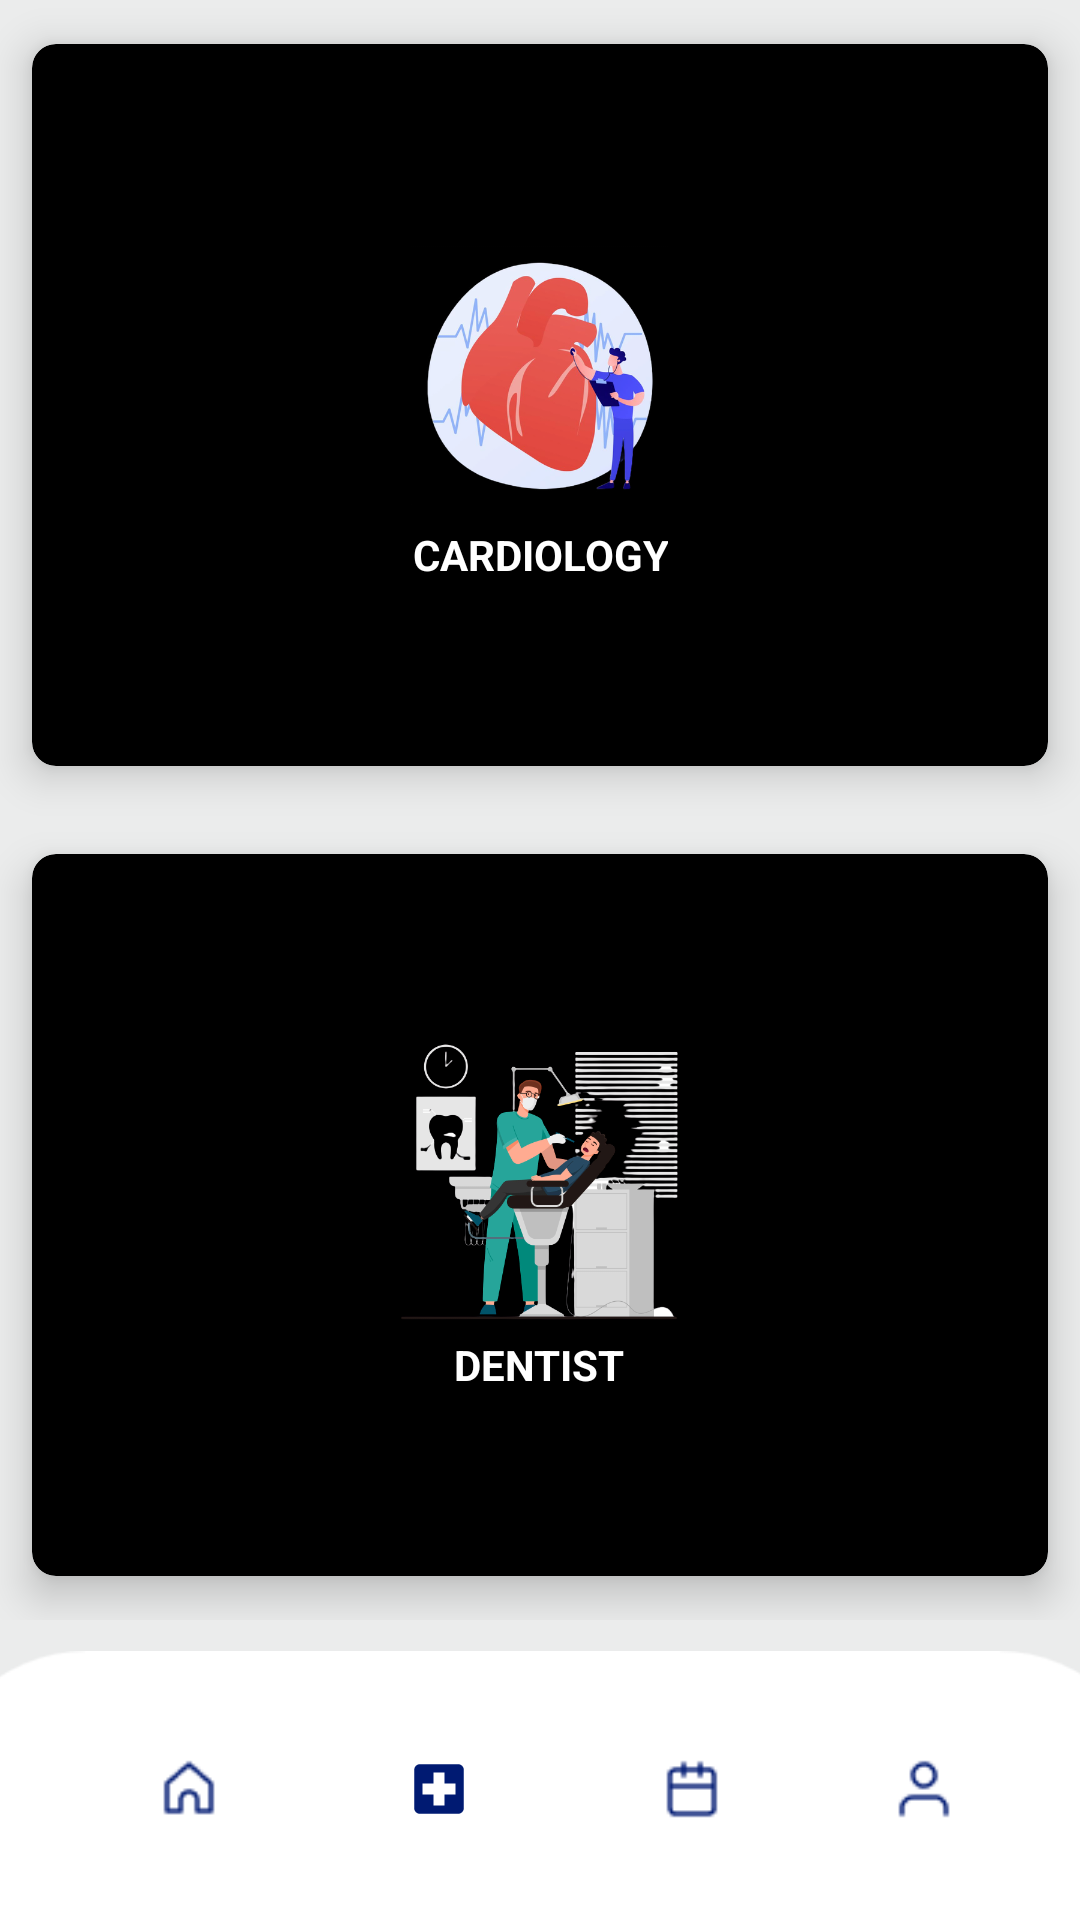

The Android layout XML behind this screen, and the referenced resources:
<!-- AndroidManifest.xml: application theme Theme.MedicineMajorProject -->
<!-- res/layout/activity_main7.xml -->
<?xml version="1.0" encoding="utf-8"?>
<androidx.constraintlayout.widget.ConstraintLayout xmlns:android="http://schemas.android.com/apk/res/android"
    xmlns:app="http://schemas.android.com/apk/res-auto"
    xmlns:tools="http://schemas.android.com/tools"
    android:layout_width="match_parent"
    android:layout_height="match_parent"
    android:background="#EBECEC"
    tools:context=".MainActivity7">

    <ImageView
        android:id="@+id/imageView16"
        android:layout_width="413dp"
        android:layout_height="116dp"
        app:layout_constraintBottom_toBottomOf="parent"
        app:layout_constraintEnd_toEndOf="parent"
        app:layout_constraintStart_toStartOf="parent"
        app:layout_constraintTop_toTopOf="parent"
        app:layout_constraintVertical_bias="1.05"
        app:srcCompat="@drawable/whitespace" />

    <ImageView
        android:id="@+id/home2"
        android:layout_width="22dp"
        android:layout_height="22dp"
        app:layout_constraintBottom_toBottomOf="parent"
        app:layout_constraintEnd_toEndOf="parent"
        app:layout_constraintHorizontal_bias="0.154"
        app:layout_constraintStart_toStartOf="parent"
        app:layout_constraintTop_toTopOf="parent"
        app:layout_constraintVertical_bias="0.947"
        app:srcCompat="@drawable/home" />


    <ImageView
        android:id="@+id/hosp2"
        android:layout_width="22dp"
        android:layout_height="22dp"
        app:layout_constraintBottom_toBottomOf="parent"
        app:layout_constraintEnd_toEndOf="parent"
        app:layout_constraintHorizontal_bias="0.4"
        app:layout_constraintStart_toStartOf="parent"
        app:layout_constraintTop_toTopOf="parent"
        app:layout_constraintVertical_bias="0.947"
        app:srcCompat="@drawable/ic_baseline_local_hospital_24" />

    <ImageView
        android:id="@+id/calender2"
        android:layout_width="22dp"
        android:layout_height="22dp"
        app:layout_constraintBottom_toBottomOf="parent"
        app:layout_constraintEnd_toEndOf="parent"
        app:layout_constraintHorizontal_bias="0.65"
        app:layout_constraintStart_toStartOf="parent"
        app:layout_constraintTop_toTopOf="parent"
        app:layout_constraintVertical_bias="0.947"
        app:srcCompat="@drawable/calendar" />

    <ImageView
        android:id="@+id/user2"
        android:layout_width="22dp"
        android:layout_height="22dp"
        app:layout_constraintBottom_toBottomOf="parent"
        app:layout_constraintEnd_toEndOf="parent"
        app:layout_constraintHorizontal_bias="0.879"
        app:layout_constraintStart_toStartOf="parent"
        app:layout_constraintTop_toTopOf="parent"
        app:layout_constraintVertical_bias="0.947"
        app:srcCompat="@drawable/user" />

    <GridLayout
        android:layout_width="match_parent"
        android:layout_height="match_parent"
        android:layout_marginBottom="100dp"
        android:columnCount="2"
        android:rowCount="3">

        <androidx.cardview.widget.CardView
            android:id="@+id/cardio"
            android:layout_width="wrap_content"
            android:layout_height="wrap_content"
            android:layout_row="0"
            android:layout_rowWeight="1"
            android:layout_column="0"
            android:layout_columnWeight="1"
            android:layout_gravity="fill"
            app:cardBackgroundColor="@color/black"
            app:cardCornerRadius="8dp"
            app:cardElevation="8dp"
            app:cardUseCompatPadding="true">

            <LinearLayout
                android:layout_width="wrap_content"
                android:layout_height="wrap_content"
                android:layout_gravity="center_vertical|center_horizontal"
                android:gravity="center"
                android:orientation="vertical">
                <ImageView
                    android:layout_width="100dp"
                    android:layout_height="100dp"
                    android:src="@drawable/cardio"/>
                <TextView
                    android:layout_width="wrap_content"
                    android:layout_height="wrap_content"
                    android:text="CARDIOLOGY"
                    android:textAlignment="center"
                    android:textStyle="bold"
                    android:textColor="@color/white"/>
            </LinearLayout>

        </androidx.cardview.widget.CardView>
        <androidx.cardview.widget.CardView
            android:id="@+id/dental"
            android:layout_width="wrap_content"
            android:layout_height="wrap_content"
            android:layout_row="1"
            android:layout_rowWeight="1"
            android:layout_column="0"
            android:layout_columnWeight="1"
            android:layout_gravity="fill"
            app:cardBackgroundColor="@color/black"
            app:cardCornerRadius="8dp"
            app:cardElevation="8dp"
            app:cardUseCompatPadding="true">

            <LinearLayout
                android:layout_width="wrap_content"
                android:layout_height="wrap_content"
                android:layout_gravity="center_vertical|center_horizontal"
                android:gravity="center"
                android:orientation="vertical">
                <ImageView
                    android:layout_width="100dp"
                    android:layout_height="100dp"
                    android:src="@drawable/dentist"/>
                <TextView
                    android:layout_width="wrap_content"
                    android:layout_height="wrap_content"
                    android:text="DENTIST"
                    android:textAlignment="center"
                    android:textStyle="bold"
                    android:textColor="@color/white"/>
            </LinearLayout>

        </androidx.cardview.widget.CardView>


    </GridLayout>


</androidx.constraintlayout.widget.ConstraintLayout>
<!-- resources referenced by this layout -->
<resources>
  <!-- drawable calendar: png bitmap (drawable-v24, 409 bytes) -->
  <!-- drawable cardio: png bitmap (drawable, 118658 bytes) -->
  <!-- drawable dentist: png bitmap (drawable, 103900 bytes) -->
  <!-- drawable home: png bitmap (drawable-v24, 511 bytes) -->
  <!-- drawable ic_baseline_local_hospital_24 (drawable) -->
  <vector android:height="24dp" android:tint="#001A72"
      android:viewportHeight="24" android:viewportWidth="24"
      android:width="24dp" xmlns:android="http://schemas.android.com/apk/res/android">
      <path android:fillColor="@android:color/white" android:pathData="M19,3L5,3c-1.1,0 -1.99,0.9 -1.99,2L3,19c0,1.1 0.9,2 2,2h14c1.1,0 2,-0.9 2,-2L21,5c0,-1.1 -0.9,-2 -2,-2zM18,14h-4v4h-4v-4L6,14v-4h4L10,6h4v4h4v4z"/>
  </vector>
  <!-- drawable user: png bitmap (drawable-v24, 437 bytes) -->
  <!-- drawable whitespace: png bitmap (drawable-v24, 2614 bytes) -->
  <style name="Theme.MedicineMajorProject" parent="Theme.MaterialComponents.DayNight.DarkActionBar">
          
          <item name="colorPrimary">@color/purple_500</item>
          <item name="colorPrimaryVariant">@color/purple_700</item>
          <item name="colorOnPrimary">@color/white</item>
          
          <item name="colorSecondary">@color/teal_200</item>
          <item name="colorSecondaryVariant">@color/teal_700</item>
          <item name="colorOnSecondary">@color/black</item>
          
          <item name="android:statusBarColor" tools:targetApi="l">?attr/colorPrimaryVariant</item>
          
      </style>
  <!-- not gathered from this repository: default colours our renderer supplied (Android Studio template values) -->
  <color name="purple_500">#FF6200EE</color>
  <color name="purple_700">#FF3700B3</color>
  <color name="teal_200">#FF03DAC5</color>
  <color name="teal_700">#FF018786</color>
  <color name="black">#FF000000</color>
  <color name="white">#FFFFFFFF</color>
</resources>
